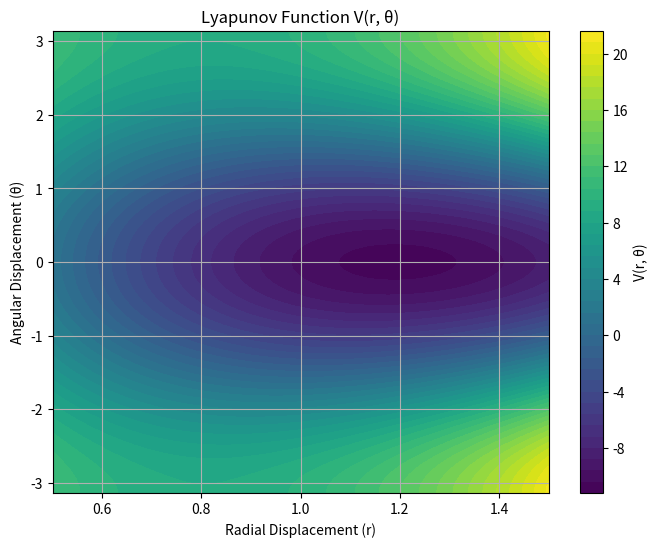
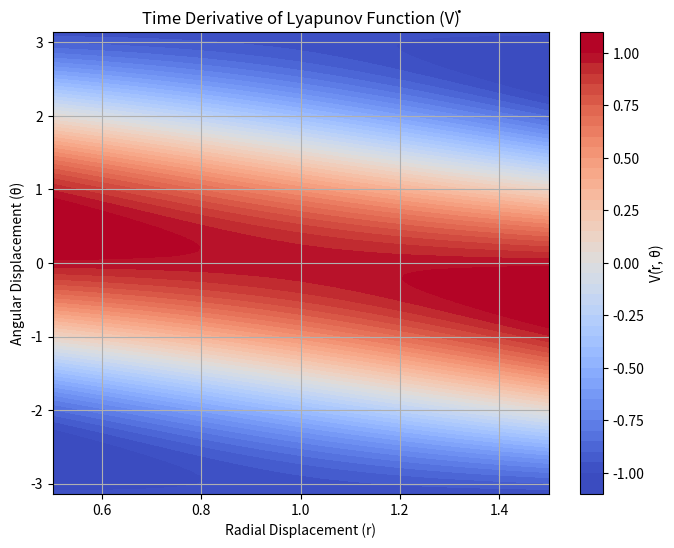

Reproduce these figures in Python, in order.
import numpy as np
import matplotlib.pyplot as plt
from sympy import symbols, diff, cos, sin, simplify

# Define symbolic variables
r, theta, r_dot, theta_dot = symbols('r theta r_dot theta_dot')

# System parameters
m = 1.0  # Mass
k = 50.0  # Spring constant
l0 = 1.0  # Natural spring length
g = 9.81  # Gravitational acceleration

# Define the Lyapunov function (Total mechanical energy)
V = (1/2) * m * r_dot**2 + (1/2) * m * (r**2) * theta_dot**2 + (1/2) * k * (r - l0)**2 - m * g * r * cos(theta)

# Compute the time derivative of the Lyapunov function
V_dot = diff(V, r) * r_dot + diff(V, theta) * theta_dot + diff(V, r_dot) * (
    r * theta_dot**2 - (k / m) * (r - l0) + g * cos(theta)
) + diff(V, theta_dot) * (
    - (2 * r_dot * theta_dot) / r - (g / r) * sin(theta)
)

# Simplify the expressions for readability
V = simplify(V)
V_dot = simplify(V_dot)

# Create numpy functions for numerical evaluation
def evaluate_V(r_vals, theta_vals, r_dot_fixed, theta_dot_fixed):
    return (0.5 * m * r_dot_fixed**2
            + 0.5 * m * r_vals**2 * theta_dot_fixed**2
            + 0.5 * k * (r_vals - l0)**2
            - m * g * r_vals * np.cos(theta_vals))

def evaluate_V_dot(r_vals, theta_vals, r_dot_fixed, theta_dot_fixed):
    r_ddot = r_vals * theta_dot_fixed**2 - (k / m) * (r_vals - l0) + g * np.cos(theta_vals)
    theta_ddot = - (2 * r_dot_fixed * theta_dot_fixed) / r_vals - (g / r_vals) * np.sin(theta_vals)
    return (m * r_dot_fixed * r_ddot
            + m * r_vals**2 * theta_dot_fixed * theta_ddot
            + k * (r_vals - l0) * r_dot_fixed
            + m * g * np.sin(theta_vals) * theta_dot_fixed)

# Generate a grid for (r, theta)
r_vals = np.linspace(0.5, 1.5, 100)  # Radial displacement range
theta_vals = np.linspace(-np.pi, np.pi, 100)  # Angular displacement range
r_grid, theta_grid = np.meshgrid(r_vals, theta_vals)

# Evaluate V and V_dot over the grid
r_dot_fixed = 0.1
theta_dot_fixed = 0.1
V_values = evaluate_V(r_grid, theta_grid, r_dot_fixed, theta_dot_fixed)
V_dot_values = evaluate_V_dot(r_grid, theta_grid, r_dot_fixed, theta_dot_fixed)

# Plot V(r, θ)
plt.figure(figsize=(8, 6))
plt.contourf(r_grid, theta_grid, V_values, levels=50, cmap="viridis")
plt.colorbar(label="V(r, θ)")
plt.title("Lyapunov Function V(r, θ)")
plt.xlabel("Radial Displacement (r)")
plt.ylabel("Angular Displacement (θ)")
plt.grid()
plt.savefig("lyapunov_function.png")
plt.show()

# Plot V̇(r, θ)
plt.figure(figsize=(8, 6))
plt.contourf(r_grid, theta_grid, V_dot_values, levels=50, cmap="coolwarm", vmin=-1, vmax=1)
plt.colorbar(label="V̇(r, θ)")
plt.title("Time Derivative of Lyapunov Function (V̇)")
plt.xlabel("Radial Displacement (r)")
plt.ylabel("Angular Displacement (θ)")
plt.grid()
plt.savefig("lyapunov_derivative.png")
plt.show()
